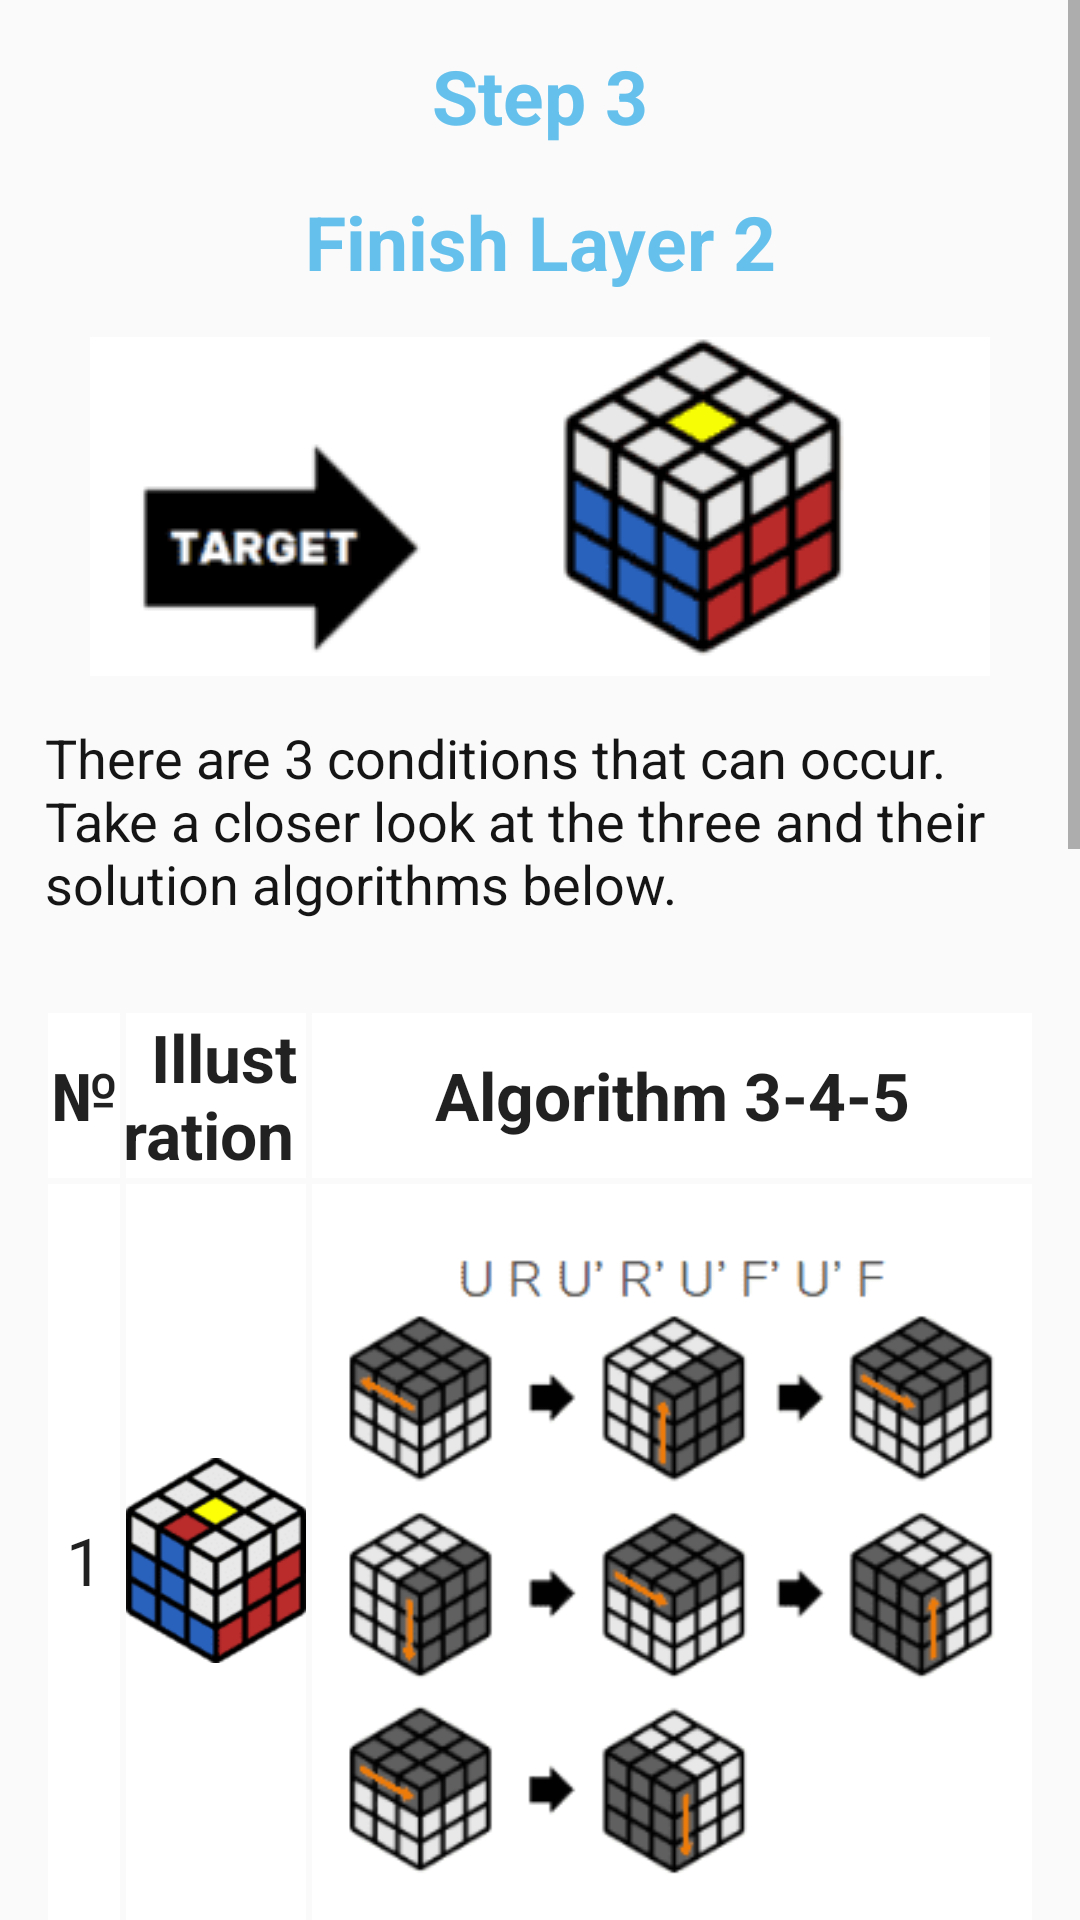

Here is an Android app screen rendered from its layout file. Give the layout XML and the strings, colors and styles it references.
<!-- AndroidManifest.xml: application theme AppTheme -->
<!-- res/layout/layout_step3.xml -->
<?xml version="1.0" encoding="utf-8"?>
<LinearLayout xmlns:android="http://schemas.android.com/apk/res/android"
    xmlns:app="http://schemas.android.com/apk/res-auto"
    xmlns:tools="http://schemas.android.com/tools"
    android:layout_width="match_parent"
    android:layout_height="match_parent"
    android:gravity="center"
    android:orientation="vertical">

    <ScrollView
        android:layout_width="match_parent"
        android:layout_height="0dp"
        android:layout_weight="1">

        <LinearLayout
            android:layout_width="match_parent"
            android:layout_height="wrap_content"
            android:layout_margin="15dp"
            android:orientation="vertical">

            <TextView
                android:layout_width="match_parent"
                android:layout_height="wrap_content"
                android:layout_marginBottom="15dp"
                android:layout_weight="1"
                android:gravity="center"
                android:text="Step 3"
                android:textColor="@color/zagolovok"
                android:textSize="25sp"
                android:textStyle="bold" />


            <TextView
                android:layout_width="match_parent"
                android:layout_height="wrap_content"
                android:layout_marginBottom="15dp"
                android:layout_weight="1"
                android:gravity="center"
                android:text="Finish Layer 2"
                android:textColor="@color/zagolovok"
                android:textSize="25sp"
                android:textStyle="bold" />


            <ImageView
                android:layout_width="match_parent"
                android:layout_height="wrap_content"
                android:layout_weight="1"
                android:layout_marginBottom="15dp"
                app:srcCompat="@drawable/img42" />


            <TextView
                android:layout_width="wrap_content"
                android:layout_height="wrap_content"
                android:layout_marginBottom="5dp"
                android:layout_weight="1"
                android:text="There are 3 conditions that can occur. Take a closer look at the three and their solution algorithms below."
                android:textColor="@color/text"
                android:textSize="18sp" />


            <TableLayout
                android:layout_width="match_parent"
                android:layout_height="wrap_content"
                android:background="@drawable/table_border"
                android:layout_marginBottom="25dp"
                android:layout_marginTop="25dp">


                <TableRow
                    android:layout_width="match_parent"
                    android:layout_height="wrap_content">

                    <TextView
                        android:layout_width="0dp"
                        android:layout_height="match_parent"
                        android:layout_margin="1dp"
                        android:layout_weight="0.2"
                        android:background="#FFFFFF"
                        android:gravity="center"
                        android:text="№"
                        android:textAppearance="?android:attr/textAppearanceLarge"
                        android:textStyle="bold" />

                    <TextView
                        android:layout_width="0dp"
                        android:layout_height="match_parent"
                        android:layout_margin="1dp"
                        android:layout_weight="0.5"
                        android:background="#FFFFFF"
                        android:gravity="center"
                        android:text=" Illustration "
                        android:textAppearance="?android:attr/textAppearanceLarge"
                        android:textStyle="bold" />

                    <TextView
                        android:layout_width="0dp"
                        android:layout_height="match_parent"
                        android:layout_margin="1dp"
                        android:layout_weight="2"
                        android:background="#FFFFFF"
                        android:gravity="center"
                        android:text=" Algorithm 3-4-5 "
                        android:textAppearance="?android:attr/textAppearanceLarge"
                        android:textStyle="bold" />

                </TableRow>

                <TableRow
                    android:layout_width="match_parent"
                    android:layout_height="wrap_content">

                    <TextView
                        android:layout_width="0dp"
                        android:layout_height="match_parent"
                        android:layout_margin="1dp"
                        android:layout_weight="0.2"
                        android:background="#FFFFFF"
                        android:gravity="center"
                        android:text="1"
                        android:textAppearance="?android:attr/textAppearanceLarge" />

                    <ImageView
                        android:layout_width="0dp"
                        android:layout_height="match_parent"
                        android:layout_margin="1dp"
                        android:layout_weight="0.5"
                        android:background="#FFFFFF"
                        android:gravity="center"
                        app:srcCompat="@drawable/img43" />

                    <ImageView
                        android:layout_width="0dp"
                        android:layout_height="wrap_content"
                        android:layout_margin="1dp"
                        android:layout_weight="2"
                        android:background="#FFFFFF"
                        android:gravity="center"
                        app:srcCompat="@drawable/img44" />


                </TableRow>


                <TableRow
                    android:layout_width="match_parent"
                    android:layout_height="wrap_content">

                    <TextView
                        android:layout_width="0dp"
                        android:layout_height="match_parent"
                        android:layout_margin="1dp"
                        android:layout_weight="0.2"
                        android:background="#FFFFFF"
                        android:gravity="center"
                        android:text="2"
                        android:textAppearance="?android:attr/textAppearanceLarge" />

                    <ImageView
                        android:layout_width="0dp"
                        android:layout_height="match_parent"
                        android:layout_margin="1dp"
                        android:layout_weight="0.5"
                        android:background="#FFFFFF"
                        android:gravity="center"
                        app:srcCompat="@drawable/img45" />

                    <ImageView
                        android:layout_width="0dp"
                        android:layout_height="wrap_content"
                        android:layout_margin="1dp"
                        android:layout_weight="2"
                        android:background="#FFFFFF"
                        android:gravity="center"
                        app:srcCompat="@drawable/img46" />


                </TableRow>

                <TableRow
                    android:layout_width="match_parent"
                    android:layout_height="wrap_content">

                    <TextView
                        android:layout_width="0dp"
                        android:layout_height="match_parent"
                        android:layout_margin="1dp"
                        android:layout_weight="0.2"
                        android:background="#FFFFFF"
                        android:gravity="center"
                        android:text="3"
                        android:textAppearance="?android:attr/textAppearanceLarge" />

                    <ImageView
                        android:layout_width="0dp"
                        android:layout_height="match_parent"
                        android:layout_margin="1dp"
                        android:layout_weight="0.5"
                        android:background="#FFFFFF"
                        android:gravity="center"
                        app:srcCompat="@drawable/img47" />

                    <ImageView
                        android:layout_width="0dp"
                        android:layout_height="wrap_content"
                        android:layout_margin="1dp"
                        android:layout_weight="2"
                        android:background="#FFFFFF"
                        android:gravity="center"
                        app:srcCompat="@drawable/img48" />


                </TableRow>

            </TableLayout>


            <ImageView
                android:layout_width="wrap_content"
                android:layout_height="wrap_content"
                android:layout_weight="1"
                app:srcCompat="@drawable/otstup" />


        </LinearLayout>
    </ScrollView>
</LinearLayout>
<!-- resources referenced by this layout -->
<resources>
  <color name="text">#151515</color>
  <color name="zagolovok">#65C1EC</color>
  <!-- drawable img42: png bitmap (drawable, 3108 bytes) -->
  <!-- drawable img43: png bitmap (drawable, 2268 bytes) -->
  <!-- drawable img44: png bitmap (drawable, 9828 bytes) -->
  <!-- drawable img45: png bitmap (drawable, 2230 bytes) -->
  <!-- drawable img46: png bitmap (drawable, 11382 bytes) -->
  <!-- drawable img47: png bitmap (drawable, 2200 bytes) -->
  <!-- drawable img48: png bitmap (drawable, 15464 bytes) -->
  <!-- drawable otstup: png bitmap (drawable, 97 bytes) -->
  <style name="AppTheme" parent="Theme.AppCompat.Light.DarkActionBar">
          
          <item name="colorPrimary">@color/colorPrimary</item>
          <item name="colorPrimaryDark">@color/colorPrimaryDark</item>
          <item name="colorAccent">@color/colorAccent</item>
      </style>
  <color name="colorPrimary">#3F51B5</color>
  <color name="colorPrimaryDark">#303F9F</color>
  <color name="colorAccent">#FF4081</color>
</resources>
